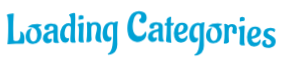
t = 0.00 s
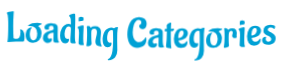
t = 0.63 s
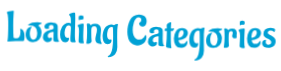
t = 0.72 s
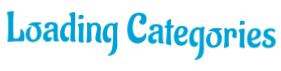
t = 0.81 s
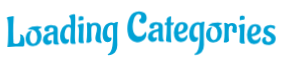
t = 1.08 s
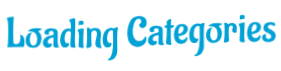
t = 1.35 s

The animated SVG that drew these frames (rendered in a browser with its animation timeline set to each time). Animation: 1 CSS @keyframes rule; one cycle of 1.62 s, repeats indefinitely.

<?xml version="1.0" encoding="utf-8"?>
<svg xmlns="http://www.w3.org/2000/svg" style="margin: auto; background: none; display: block; shape-rendering: auto;" width="281" height="71" preserveAspectRatio="xMidYMid">
<style type="text/css">
  text {
    text-anchor: middle; font-size: 42px; opacity: 0;
  }
</style>
<g style="transform-origin: 140.5px 35.5px; transform: scale(0.84);">
<g transform="translate(140.5,35.5)">
  <g transform="translate(0,0)"><g class="path" style="transform: matrix(1, 0, 0, 1, 0, 0); transform-origin: -148.675px -4.28799px; animation: 1s linear -0.625263s infinite normal forwards running bounce-baea6187-5fad-4574-ac11-d6f1aae83674;"><path d="M15.40-0.05L15.40-0.05L12.55-0.10L12.55-0.10Q11.95-0.10 11.35-0.10L11.35-0.10L2.25 0.35L2.25 0.35Q1.50 0.35 1.50-0.15L1.50-0.15L1.50-0.15Q1.50-0.30 1.65-0.85L1.65-0.85L1.65-0.85Q2.15-2 2.38-8.15L2.38-8.15L2.38-8.15Q2.60-14.30 2.60-19.38L2.60-19.38L2.60-19.38Q2.60-24.45 2.40-27.60L2.40-27.60L2.40-27.60Q2.10-32.35 1.40-33.30L1.40-33.30L1.40-33.30Q0.85-34 0.85-34.20L0.85-34.20L0.85-34.20Q0.85-35 3.55-35.60L3.55-35.60L3.55-35.60Q6.25-36.20 7.43-36.20L7.43-36.20L7.43-36.20Q8.60-36.20 8.90-36.08L8.90-36.08L8.90-36.08Q9.20-35.95 9.20-35.55L9.20-35.55L9.20-35.55Q9.20-35.15 9-33L9-33L9-33Q8.50-26.65 8.50-18.23L8.50-18.23L8.50-18.23Q8.50-9.80 8.90-4.75L8.90-4.75L8.90-4.75Q8.90-4.20 9.85-3.80L9.85-3.80L9.85-3.80Q10.80-3.40 12.20-3.40L12.20-3.40L12.20-3.40Q17.10-3.40 17.10-10.95L17.10-10.95L17.10-10.95Q17.10-13.05 16.88-13.55L16.88-13.55L16.88-13.55Q16.65-14.05 16.65-14.20L16.65-14.20L16.65-14.20Q16.65-14.70 17.35-14.70L17.35-14.70L17.35-14.70Q17.90-14.70 18.82-14.15L18.82-14.15L18.82-14.15Q19.75-13.60 20.35-12.78L20.35-12.78L20.35-12.78Q20.95-11.95 21.45-10.18L21.45-10.18L21.45-10.18Q21.95-8.40 21.95-6L21.95-6L21.95-6Q21.95-0.05 20.50-0.05L20.50-0.05L20.50-0.05Q17.95-0.05 15.40-0.05" fill="#00a1d5" stroke="none" stroke-width="none" transform="translate(-160.07501220703125,13.63701042175293)" style="fill: rgb(0, 161, 213);"></path></g><g class="path" style="transform: matrix(1, 0, 0, 1, 0, 0); transform-origin: -127.15px 2.83701px; animation: 1s linear -0.590526s infinite normal forwards running bounce-baea6187-5fad-4574-ac11-d6f1aae83674;"><path d="M28.70-18.85L28.70-18.85L28.70-18.85Q27.40-18.80 26.83-18.78L26.83-18.78L26.83-18.78Q26.25-18.75 26.25-19.05L26.25-19.05L26.25-19.05Q26.25-19.35 26.55-19.65L26.55-19.65L26.55-19.65Q29.75-22.60 37.35-22.60L37.35-22.60L37.35-22.60Q39.95-22.60 41.45-22.15L41.45-22.15L41.95-22L41.95-22Q42.55-21.75 42.55-21.45L42.55-21.45L42.55-21.45Q42.55-21.20 42.20-21.05L42.20-21.05L42.20-21.05Q40.85-20.65 39.60-19.78L39.60-19.78L39.60-19.78Q38.35-18.90 38.35-18.55L38.35-18.55L38.65-18.20L38.65-18.20Q40.25-17.30 41.13-15.35L41.13-15.35L41.13-15.35Q42-13.40 42.10-11.90L42.10-11.90L42.20-10.35L42.20-10.35Q42.20-5.40 39.45-2.20L39.45-2.20L39.45-2.20Q36.70 1 31.95 1L31.95 1L31.95 1Q29.55 1 27.80 0.15L27.80 0.15L27.80 0.15Q26.05-0.70 25.23-1.78L25.23-1.78L25.23-1.78Q24.40-2.85 23.90-4.20L23.90-4.20L23.90-4.20Q23.30-6.05 23.30-8.03L23.30-8.03L23.30-8.03Q23.30-10 23.98-12L23.98-12L23.98-12Q24.65-14 25.53-14.95L25.53-14.95L25.53-14.95Q26.40-15.90 27.50-16.50L27.50-16.50L27.50-16.50Q28.90-17.25 29.75-17.25L29.75-17.25L29.75-17.25Q30.60-17.25 30.60-16.90L30.60-16.90L30.30-16.40L30.30-16.40Q29.20-15.10 28.73-13L28.73-13L28.73-13Q28.25-10.90 28.25-9.28L28.25-9.28L28.25-9.28Q28.25-7.65 28.65-6.05L28.65-6.05L28.65-6.05Q29.05-4.45 29.55-3.68L29.55-3.68L29.55-3.68Q30.05-2.90 30.70-2.50L30.70-2.50L30.70-2.50Q31.65-1.90 32.70-1.90L32.70-1.90L32.70-1.90Q33.75-1.90 34.75-2.73L34.75-2.73L34.75-2.73Q35.75-3.55 36.20-4.90L36.20-4.90L36.20-4.90Q37.10-7.40 37.10-10.05L37.10-10.05L37.10-10.05Q37.10-14.25 34.98-16.55L34.98-16.55L34.98-16.55Q32.85-18.85 28.70-18.85" fill="#00a1d5" stroke="none" stroke-width="none" transform="translate(-160.07501220703125,13.63701042175293)" style="fill: rgb(0, 161, 213);"></path></g><g class="path" style="transform: matrix(1, 0, 0, 1, 0, 0); transform-origin: -106.625px 2.66201px; animation: 1s linear -0.555789s infinite normal forwards running bounce-baea6187-5fad-4574-ac11-d6f1aae83674;"><path d="M61.50-15L61.50-15L61.40-8.60L61.40-8.60Q61.40-1.95 62.85-0.60L62.85-0.60L62.85-0.60Q63.05-0.40 63.05-0.15L63.05-0.15L63.05-0.15Q63.05 0.60 59.83 0.60L59.83 0.60L59.83 0.60Q56.60 0.60 56.40-1.30L56.40-1.30L56.40-1.30Q56.35-1.75 56.35-3.15L56.35-3.15L56.55-11.15L56.55-11.15Q56.55-11.50 56.15-11.50L56.15-11.50L56.15-11.50Q53.75-11.50 51.65-10.15L51.65-10.15L51.65-10.15Q49.55-8.80 49.55-6.70L49.55-6.70L49.55-6.70Q49.55-5.60 50.15-4.85L50.15-4.85L50.15-4.85Q50.75-4.10 51.63-4.10L51.63-4.10L51.63-4.10Q52.50-4.10 53.07-4.45L53.07-4.45L53.07-4.45Q53.65-4.80 53.75-4.85L53.75-4.85L53.75-4.85Q54.60-4.75 54.60-3.08L54.60-3.08L54.60-3.08Q54.60-1.40 53.05-0.38L53.05-0.38L53.05-0.38Q51.50 0.65 49.80 0.65L49.80 0.65L49.80 0.65Q48.10 0.65 46.88 0.05L46.88 0.05L46.88 0.05Q45.65-0.55 45.10-1.30L45.10-1.30L45.10-1.30Q44.55-2.05 44.20-3L44.20-3L44.20-3Q43.85-4.15 43.85-5L43.85-5L43.85-5Q43.85-8.50 46.05-10.60L46.05-10.60L46.05-10.60Q48.25-12.70 51.70-13.60L51.70-13.60L51.70-13.60Q56.25-14.50 56.45-15.25L56.45-15.25L56.45-15.25Q56.60-15.80 56.60-17.10L56.60-17.10L56.60-17.10Q56.60-19.75 53.90-19.75L53.90-19.75L53.90-19.75Q52.75-19.75 51.85-19.03L51.85-19.03L51.85-19.03Q50.95-18.30 50.95-17.20L50.95-17.20L51.25-16L51.25-16Q51.15-15.15 49.45-15L49.45-15L48.90-14.95L48.90-14.95Q47.40-14.95 46.52-15.70L46.52-15.70L46.52-15.70Q45.65-16.45 45.65-17.70L45.65-17.70L45.65-17.70Q45.65-18.50 46.17-19.48L46.17-19.48L46.17-19.48Q46.70-20.45 47.50-21.05L47.50-21.05L47.50-21.05Q48.30-21.65 49.97-22.13L49.97-22.13L49.97-22.13Q51.65-22.60 53.20-22.60L53.20-22.60L53.20-22.60Q54.75-22.60 55.60-22.50L55.60-22.50L55.60-22.50Q56.45-22.40 57.92-22.03L57.92-22.03L57.92-22.03Q59.40-21.65 60.38-20.60L60.38-20.60L60.38-20.60Q61.35-19.55 61.42-18.38L61.42-18.38L61.42-18.38Q61.50-17.20 61.50-15" fill="#00a1d5" stroke="none" stroke-width="none" transform="translate(-160.07501220703125,13.63701042175293)" style="fill: rgb(0, 161, 213);"></path></g><g class="path" style="transform: matrix(1, 0, 0, 1, 0, 0); transform-origin: -86.475px -3.43799px; animation: 1s linear -0.521053s infinite normal forwards running bounce-baea6187-5fad-4574-ac11-d6f1aae83674;"><path d="M74.55-22.45L74.55-22.45L74.55-22.45Q75.45-22.45 76.17-22.23L76.17-22.23L76.17-22.23Q76.90-22 76.95-22L76.95-22L77.25-22.25L77.05-27.70L77.05-27.70Q76.95-29.10 76.45-30.10L76.45-30.10L76.45-30.10Q75.95-31.10 75.55-31.40L75.55-31.40L75.10-31.65L75.10-31.65Q74.80-31.85 74.80-32.10L74.80-32.10L74.80-32.10Q74.80-32.85 77.13-33.85L77.13-33.85L77.13-33.85Q79.45-34.85 80.75-34.85L80.75-34.85L80.75-34.85Q82.05-34.85 82.15-34.30L82.15-34.30L82.15-34.30Q82.40-32.60 82.40-27.83L82.40-27.83L82.40-27.83Q82.40-23.05 82.17-18.45L82.17-18.45L82.17-18.45Q81.95-13.85 81.95-8.03L81.95-8.03L81.95-8.03Q81.95-2.20 82.70-0.70L82.70-0.70L82.70-0.70Q82.90-0.35 82.90-0.05L82.90-0.05L82.90-0.05Q82.90 0.70 80.75 0.70L80.75 0.70L80.75 0.70Q76.65 0.70 76.65-1.25L76.65-1.25L76.65-1.25Q76.55-2.05 76.55-3.73L76.55-3.73L76.55-3.73Q76.55-5.40 76.88-9.98L76.88-9.98L76.88-9.98Q77.20-14.55 77.20-17.03L77.20-17.03L77.20-17.03Q77.20-19.50 74.72-19.50L74.72-19.50L74.72-19.50Q72.25-19.50 70.95-16.60L70.95-16.60L70.95-16.60Q69.65-13.70 69.65-10.80L69.65-10.80L69.65-10.80Q69.65-4.65 72.75-4.65L72.75-4.65L72.75-4.65Q73.20-4.65 73.63-4.83L73.63-4.83L73.63-4.83Q74.05-5 74.15-5L74.15-5L74.15-5Q74.55-5 74.78-4.50L74.78-4.50L74.78-4.50Q75-4 75-3.50L75-3.50L75-3.50Q75-1.80 73.65-0.63L73.65-0.63L73.65-0.63Q72.30 0.55 70.35 0.55L70.35 0.55L70.35 0.55Q67.35 0.55 65.83-2.08L65.83-2.08L65.83-2.08Q64.30-4.70 64.30-8.60L64.30-8.60L64.30-8.60Q64.30-13.55 66.65-17.80L66.65-17.80L66.65-17.80Q67.85-19.90 69.90-21.18L69.90-21.18L69.90-21.18Q71.95-22.45 74.55-22.45" fill="#00a1d5" stroke="none" stroke-width="none" transform="translate(-160.07501220703125,13.63701042175293)" style="fill: rgb(0, 161, 213);"></path></g><g class="path" style="transform: matrix(1, 0, 0, 1, 0, 0); transform-origin: -70.675px -15.188px; animation: 1s linear -0.486316s infinite normal forwards running bounce-baea6187-5fad-4574-ac11-d6f1aae83674;"><path d="M90.30-26.75L90.30-26.75L89.10-26.80L89.10-26.80Q87.75-26.80 87.35-26.15L87.35-26.15L87.35-26.15Q87.25-26 87.10-26L87.10-26L87.10-26Q86.45-26 86.45-28.23L86.45-28.23L86.45-28.23Q86.45-30.45 87.13-31.05L87.13-31.05L87.13-31.05Q87.80-31.65 89.48-31.65L89.48-31.65L89.48-31.65Q91.15-31.65 91.75-31.08L91.75-31.08L91.75-31.08Q92.35-30.50 92.35-29.15L92.35-29.15L92.35-29.15Q92.35-27.80 91.90-27.28L91.90-27.28L91.90-27.28Q91.45-26.75 90.30-26.75" fill="#00a1d5" stroke="none" stroke-width="none" transform="translate(-160.07501220703125,13.63701042175293)" style="fill: rgb(0, 161, 213);"></path></g><g class="path" style="transform: matrix(1, 0, 0, 1, 0, 0); transform-origin: -71.325px 2.91201px; animation: 1s linear -0.451579s infinite normal forwards running bounce-baea6187-5fad-4574-ac11-d6f1aae83674;"><path d="M86.30-1.50L86.30-1.50L86.85-13.15L86.85-13.15Q86.85-17.30 85.90-18.80L85.90-18.80L85.90-18.80Q85.60-19.30 85.20-19.55L85.20-19.55L85.20-19.55Q84.90-19.65 84.90-19.95L84.90-19.95L84.90-19.95Q84.90-20.85 87.45-21.70L87.45-21.70L87.45-21.70Q90-22.55 91.18-22.55L91.18-22.55L91.18-22.55Q92.35-22.55 92.40-21.95L92.40-21.95L92.40-21.95Q92.40-20.95 92.13-16.28L92.13-16.28L92.13-16.28Q91.85-11.60 91.85-6.45L91.85-6.45L91.85-6.45Q91.85-1.30 92.45-0.05L92.45-0.05L92.45-0.05Q92.60 0.20 92.60 0.45L92.60 0.45L92.60 0.45Q92.60 1.10 90.70 1.10L90.70 1.10L90.70 1.10Q88.80 1.10 86.80 0.10L86.80 0.10L86.80 0.10Q86.30-0.15 86.30-1.50" fill="#00a1d5" stroke="none" stroke-width="none" transform="translate(-160.07501220703125,13.63701042175293)" style="fill: rgb(0, 161, 213);"></path></g><g class="path" style="transform: matrix(1, 0, 0, 1, 0, 0); transform-origin: -55.275px 2.71201px; animation: 1s linear -0.416842s infinite normal forwards running bounce-baea6187-5fad-4574-ac11-d6f1aae83674;"><path d="M95.65 0.35L95.65 0.35L95.65 0.35Q96.55-5.05 96.55-12.60L96.55-12.60L96.55-12.60Q96.55-20.15 96.10-22.40L96.10-22.40L96.10-22.40Q96.10-23.05 97.60-23.05L97.60-23.05L97.60-23.05Q99.90-23.05 100.65-21.30L100.65-21.30L100.65-21.30Q100.70-21.15 100.90-21.15L100.90-21.15L100.90-21.15Q101.10-21.15 101.20-21.25L101.20-21.25L101.20-21.25Q102.75-22.85 106-22.85L106-22.85L106-22.85Q109.25-22.85 111.15-21.20L111.15-21.20L111.15-21.20Q113.05-19.55 113.05-16.40L113.05-16.40L113.05-16.40Q113.05-14.50 112.73-11L112.73-11L112.73-11Q112.40-7.50 112.40-5.80L112.40-5.80L112.40-5.80Q112.40-1.75 113.75 0.05L113.75 0.05L113.75 0.05Q113.95 0.30 113.95 0.55L113.95 0.55L113.95 0.55Q113.95 1.20 112.55 1.20L112.55 1.20L112.55 1.20Q106.35 1.20 106.35-4.30L106.35-4.30L106.35-4.30Q106.35-6.40 107.30-10.15L107.30-10.15L107.30-10.15Q108.25-13.90 108.25-15.85L108.25-15.85L108.25-15.85Q108.25-19.85 104.95-19.85L104.95-19.85L104.95-19.85Q103.35-19.85 102.53-18.90L102.53-18.90L102.53-18.90Q101.70-17.95 101.60-16.73L101.60-16.73L101.60-16.73Q101.50-15.50 101.50-12.10L101.50-12.10L101.50-12.10Q101.50-6.90 101.85-3.05L101.85-3.05L101.95-1.95L101.95-1.95Q101.95-0.55 100.13 0.23L100.13 0.23L100.13 0.23Q98.30 1 96.98 1L96.98 1L96.98 1Q95.65 1 95.65 0.35" fill="#00a1d5" stroke="none" stroke-width="none" transform="translate(-160.07501220703125,13.63701042175293)" style="fill: rgb(0, 161, 213);"></path></g><g class="path" style="transform: matrix(1, 0, 0, 1, 0, 0); transform-origin: -35.95px 9.88701px; animation: 1s linear -0.382105s infinite normal forwards running bounce-baea6187-5fad-4574-ac11-d6f1aae83674;"><path d="M118.90-20.18L118.90-20.18L118.90-20.18Q120.00-21.30 121.80-22.08L121.80-22.08L121.80-22.08Q123.60-22.85 125.25-22.85L125.25-22.85L125.25-22.85Q126.90-22.85 128.60-22.10L128.60-22.10L128.60-22.10Q128.80-22.10 128.90-22.20L128.90-22.20L128.90-22.20Q130.20-23.50 132.70-23.50L132.70-23.50L132.70-23.50Q133.30-23.50 133.30-22.95L133.30-22.95L133.30-22.95Q133.30-22.90 133.20-22.50L133.20-22.50L133.20-22.50Q133.10-22.10 132.95-21.33L132.95-21.33L132.95-21.33Q132.80-20.55 132.70-19.45L132.70-19.45L132.70-19.45Q132.35-16.60 132.33-13.15L132.33-13.15L132.33-13.15Q132.30-9.70 132.30-6.25L132.30-6.25L132.45 4.25L132.45 4.25Q132.45 9.30 129.85 12.65L129.85 12.65L129.85 12.65Q128.80 14 126.68 15L126.68 15L126.68 15Q124.55 16 121.70 16L121.70 16L121.70 16Q121.05 15.60 121.05 15.20L121.05 15.20L121.05 15.20Q121.05 14.80 121.60 14.55L121.60 14.55L121.60 14.55Q124.75 13.10 126.10 7.68L126.10 7.68L126.10 7.68Q127.45 2.25 127.45-8.80L127.45-8.80L127.35-15.80L127.20-19.20L127.20-19.20Q127.20-19.65 125.80-19.85L125.80-19.85L125.80-19.85Q124.00-19.85 122.78-18.68L122.78-18.68L122.78-18.68Q121.55-17.50 121.10-15.60L121.10-15.60L121.10-15.60Q120.30-12.55 120.30-10.33L120.30-10.33L120.30-10.33Q120.30-8.10 121.03-6.40L121.03-6.40L121.03-6.40Q121.75-4.70 123.55-4.70L123.55-4.70L123.55-4.70Q124.05-4.70 124.48-4.90L124.48-4.90L124.48-4.90Q124.90-5.10 125.05-5.10L125.05-5.10L125.05-5.10Q125.55-5.10 125.55-4.10L125.55-4.10L125.55-4.10Q125.55-3.10 125.40-2.48L125.40-2.48L125.40-2.48Q125.25-1.85 124.80-1.10L124.80-1.10L124.80-1.10Q123.80 0.55 120.90 0.55L120.90 0.55L120.90 0.55Q118.00 0.55 116.75-1.55L116.75-1.55L116.75-1.55Q115.45-3.70 115.25-5.40L115.25-5.40L115.25-5.40Q114.95-7.95 114.95-8.75L114.95-8.75L114.95-8.75Q114.95-9.55 114.98-10.03L114.98-10.03L114.98-10.03Q115.00-10.50 115.23-11.93L115.23-11.93L115.23-11.93Q115.45-13.35 115.83-14.63L115.83-14.63L115.83-14.63Q116.20-15.90 117.00-17.48L117.00-17.48L117.00-17.48Q117.80-19.05 118.90-20.18" fill="#00a1d5" stroke="none" stroke-width="none" transform="translate(-160.07501220703125,13.63701042175293)" style="fill: rgb(0, 161, 213);"></path></g><g class="path" style="transform: matrix(1, 0, 0, 1, 0, 0); transform-origin: -4.17502px -3.71273px; animation: 1s linear -0.347368s infinite normal forwards running bounce-baea6187-5fad-4574-ac11-d6f1aae83674;"><path d="M166.15-11.45L166.15-11.45L166.15-11.45Q167.10-11.45 167.10-9.05L167.10-9.05L167.10-9.05Q167.10-6.65 166.20-4.75L166.20-4.75L166.20-4.75Q165.30-2.85 164.03-1.80L164.03-1.80L164.03-1.80Q162.75-0.75 161.15-0.10L161.15-0.10L161.15-0.10Q155.80 2.25 151.15-0.20L151.15-0.20L151.15-0.20Q148.80-1.45 147.55-3.18L147.55-3.18L147.55-3.18Q146.30-4.90 145.55-7.30L145.55-7.30L145.55-7.30Q144.40-10.90 144.40-14.85L144.40-14.85L144.40-14.85Q144.40-18.80 145.15-22.25L145.15-22.25L145.15-22.25Q145.90-25.70 147.45-28.83L147.45-28.83L147.45-28.83Q149-31.95 151.85-33.85L151.85-33.85L151.85-33.85Q154.70-35.75 158.45-35.75L158.45-35.75L158.45-35.75Q160.05-35.75 161.78-35.23L161.78-35.23L161.78-35.23Q163.50-34.70 164.60-33.93L164.60-33.93L164.60-33.93Q165.70-33.15 166.55-31.55L166.55-31.55L166.55-31.55Q167.40-29.95 167.40-27.80L167.40-27.80L167.40-27.80Q167.40-25.50 166.30-23.65L166.30-23.65L166.30-23.65Q165.80-22.80 164.70-22.13L164.70-22.13L164.70-22.13Q163.60-21.45 162.10-21.45L162.10-21.45L162.10-21.45Q159.80-21.45 158.85-23.50L158.85-23.50L158.85-23.50Q158.45-24.30 158.45-25.25L158.45-25.25L158.45-25.25Q158.45-26.20 159.10-26.35L159.10-26.35L159.10-26.35Q159.80-26.55 160.40-27.45L160.40-27.45L160.40-27.45Q161-28.35 161-29.55L161-29.55L161-29.55Q161-30.50 160.50-31.20L160.50-31.20L160.50-31.20Q159.55-32.45 157.75-32.45L157.75-32.45L157.75-32.45Q155.95-32.45 154.48-30.80L154.48-30.80L154.48-30.80Q153-29.15 152.25-26.65L152.25-26.65L152.25-26.65Q150.75-21.65 150.75-17.45L150.75-17.45L150.75-17.45Q150.75-13.25 151.90-10.70L151.90-10.70L151.90-10.70Q153.30-7.55 155.45-6.50L155.45-6.50L155.45-6.50Q156.80-5.85 158.55-5.85L158.55-5.85L158.55-5.85Q161.50-5.85 163.85-8.50L163.85-8.50L163.85-8.50Q164.85-9.55 165.50-11L165.50-11L165.50-11Q165.75-11.45 166.15-11.45" fill="#00a1d5" stroke="none" stroke-width="none" transform="translate(-160.07501220703125,13.63701042175293)" style="fill: rgb(0, 161, 213);"></path></g><g class="path" style="transform: matrix(1, 0, 0, 1, 0, 0); transform-origin: 18.425px 2.66201px; animation: 1s linear -0.312632s infinite normal forwards running bounce-baea6187-5fad-4574-ac11-d6f1aae83674;"><path d="M186.55-15L186.55-15L186.45-8.60L186.45-8.60Q186.45-1.95 187.90-0.60L187.90-0.60L187.90-0.60Q188.10-0.40 188.10-0.15L188.10-0.15L188.10-0.15Q188.10 0.60 184.88 0.60L184.88 0.60L184.88 0.60Q181.65 0.60 181.45-1.30L181.45-1.30L181.45-1.30Q181.40-1.75 181.40-3.15L181.40-3.15L181.60-11.15L181.60-11.15Q181.60-11.50 181.20-11.50L181.20-11.50L181.20-11.50Q178.80-11.50 176.70-10.15L176.70-10.15L176.70-10.15Q174.60-8.80 174.60-6.70L174.60-6.70L174.60-6.70Q174.60-5.60 175.20-4.85L175.20-4.85L175.20-4.85Q175.80-4.10 176.68-4.10L176.68-4.10L176.68-4.10Q177.55-4.10 178.13-4.45L178.13-4.45L178.13-4.45Q178.70-4.80 178.80-4.85L178.80-4.85L178.80-4.85Q179.65-4.75 179.65-3.08L179.65-3.08L179.65-3.08Q179.65-1.40 178.10-0.38L178.10-0.38L178.10-0.38Q176.55 0.65 174.85 0.65L174.85 0.65L174.85 0.65Q173.15 0.65 171.93 0.05L171.93 0.05L171.93 0.05Q170.70-0.55 170.15-1.30L170.15-1.30L170.15-1.30Q169.60-2.05 169.25-3L169.25-3L169.25-3Q168.90-4.15 168.90-5L168.90-5L168.90-5Q168.90-8.50 171.10-10.60L171.10-10.60L171.10-10.60Q173.30-12.70 176.75-13.60L176.75-13.60L176.75-13.60Q181.30-14.50 181.50-15.25L181.50-15.25L181.50-15.25Q181.65-15.80 181.65-17.10L181.65-17.10L181.65-17.10Q181.65-19.75 178.95-19.75L178.95-19.75L178.95-19.75Q177.80-19.75 176.90-19.03L176.90-19.03L176.90-19.03Q176.00-18.30 176.00-17.20L176.00-17.20L176.30-16L176.30-16Q176.20-15.15 174.50-15L174.50-15L173.95-14.95L173.95-14.95Q172.45-14.95 171.58-15.70L171.58-15.70L171.58-15.70Q170.70-16.45 170.70-17.70L170.70-17.70L170.70-17.70Q170.70-18.50 171.23-19.48L171.23-19.48L171.23-19.48Q171.75-20.45 172.55-21.05L172.55-21.05L172.55-21.05Q173.35-21.65 175.03-22.13L175.03-22.13L175.03-22.13Q176.70-22.60 178.25-22.60L178.25-22.60L178.25-22.60Q179.80-22.60 180.65-22.50L180.65-22.50L180.65-22.50Q181.50-22.40 182.98-22.03L182.98-22.03L182.98-22.03Q184.45-21.65 185.43-20.60L185.43-20.60L185.43-20.60Q186.40-19.55 186.48-18.38L186.48-18.38L186.48-18.38Q186.55-17.20 186.55-15" fill="#00a1d5" stroke="none" stroke-width="none" transform="translate(-160.07501220703125,13.63701042175293)" style="fill: rgb(0, 161, 213);"></path></g><g class="path" style="transform: matrix(1, 0, 0, 1, 0, 0); transform-origin: 34.375px -0.337989px; animation: 1s linear -0.277895s infinite normal forwards running bounce-baea6187-5fad-4574-ac11-d6f1aae83674;"><path d="M188.85-19.50L188.85-19.50L189.00-21.50L189.00-21.50Q189.05-21.95 189.70-21.95L189.70-21.95L191.45-21.95L191.25-25.95L191.25-26.15L191.25-26.15Q191.25-27.30 193.00-28.35L193.00-28.35L193.00-28.35Q194.75-29.40 196.20-29.40L196.20-29.40L196.20-29.40Q196.65-29.40 196.65-29L196.65-29L196.65-28.95L196.65-28.95Q196.45-27.60 196.25-22L196.25-22L196.25-22Q198.45-22 199.05-22.10L199.05-22.10L199.05-22.10Q199.65-22.20 199.70-22.20L199.70-22.20L199.70-22.20Q200.05-22.20 200.05-21.60L200.05-21.60L200.05-21.60Q200.05-21 199.50-20.08L199.50-20.08L199.50-20.08Q198.95-19.15 198.30-19.10L198.30-19.10L196.20-19.10L196.20-19.10Q196.15-17.40 196.15-13.38L196.15-13.38L196.15-13.38Q196.15-9.35 196.23-6.75L196.23-6.75L196.23-6.75Q196.30-4.15 196.40-2.83L196.40-2.83L196.40-2.83Q196.50-1.50 196.63-0.70L196.63-0.70L196.63-0.70Q196.75 0.10 196.83 0.45L196.83 0.45L196.83 0.45Q196.90 0.80 196.90 0.90L196.90 0.90L196.90 0.90Q196.90 1.40 196.25 1.45L196.25 1.45L196.25 1.45Q194.30 1.45 192.38 0.90L192.38 0.90L192.38 0.90Q190.45 0.35 190.45-1L190.45-1L190.45-1Q191.50-9.40 191.50-19.05L191.50-19.05L191.50-19.05Q190.15-19.05 189.45-18.95L189.45-18.95L189.40-18.95L189.40-18.95Q188.95-18.95 188.85-19.50" fill="#00a1d5" stroke="none" stroke-width="none" transform="translate(-160.07501220703125,13.63701042175293)" style="fill: rgb(0, 161, 213);"></path></g><g class="path" style="transform: matrix(1, 0, 0, 1, 0, 0); transform-origin: 48.05px 2.76201px; animation: 1s linear -0.243158s infinite normal forwards running bounce-baea6187-5fad-4574-ac11-d6f1aae83674;"><path d="M205.05-12.70L205.05-12.70L205.10-11.45L205.10-11.45Q205.10-11.15 205.50-11.15L205.50-11.15L205.50-11.15Q207.10-11.30 208.30-11.98L208.30-11.98L208.30-11.98Q209.50-12.65 210.10-13.50L210.10-13.50L210.10-13.50Q211.30-15.35 211.40-16.70L211.40-16.70L211.45-17.30L211.45-17.30Q211.45-20 209.30-20L209.30-20L209.30-20Q207.70-20 206.70-18.60L206.70-18.60L206.70-18.60Q205.05-16.40 205.05-12.70zM215.95-6.05L215.95-6.05L215.95-6.05Q215.95-4.15 215.18-2.73L215.18-2.73L215.18-2.73Q214.40-1.30 213.43-0.63L213.43-0.63L213.43-0.63Q212.45 0.05 211.15 0.45L211.15 0.45L211.15 0.45Q209.50 0.95 208 0.95L208 0.95L208 0.95Q203.80 0.95 201.80-2.20L201.80-2.20L201.80-2.20Q199.80-5.35 199.80-10.23L199.80-10.23L199.80-10.23Q199.80-15.10 202.28-18.90L202.28-18.90L202.28-18.90Q204.75-22.70 209.70-22.70L209.70-22.70L209.70-22.70Q214.20-22.70 215.80-19.55L215.80-19.55L215.80-19.55Q216.45-18.35 216.45-17.28L216.45-17.28L216.45-17.28Q216.45-16.20 216.35-15.58L216.35-15.58L216.35-15.58Q216.25-14.95 215.65-13.70L215.65-13.70L215.65-13.70Q215.05-12.45 214.05-11.45L214.05-11.45L214.05-11.45Q213.05-10.45 210.90-9.55L210.90-9.55L210.90-9.55Q208.75-8.65 205.85-8.35L205.85-8.35L205.85-8.35Q205.45-8.35 205.45-8L205.45-8L205.45-8Q205.45-7.55 205.78-6.68L205.78-6.68L205.78-6.68Q206.10-5.80 206.50-5.20L206.50-5.20L206.50-5.20Q207.60-3.80 209.75-3.80L209.75-3.80L209.75-3.80Q211.90-3.80 213.40-5.20L213.40-5.20L213.40-5.20Q214.20-5.95 214.70-7.05L214.70-7.05L214.70-7.05Q214.90-7.45 215.23-7.45L215.23-7.45L215.23-7.45Q215.55-7.45 215.75-6.90L215.75-6.90L215.75-6.90Q215.95-6.35 215.95-6.05" fill="#00a1d5" stroke="none" stroke-width="none" transform="translate(-160.07501220703125,13.63701042175293)" style="fill: rgb(0, 161, 213);"></path></g><g class="path" style="transform: matrix(1, 0, 0, 1, 0, 0); transform-origin: 67.15px 9.88701px; animation: 1s linear -0.208421s infinite normal forwards running bounce-baea6187-5fad-4574-ac11-d6f1aae83674;"><path d="M222.00-20.18L222.00-20.18L222.00-20.18Q223.10-21.30 224.90-22.08L224.90-22.08L224.90-22.08Q226.70-22.85 228.35-22.85L228.35-22.85L228.35-22.85Q230.00-22.85 231.70-22.10L231.70-22.10L231.70-22.10Q231.90-22.10 232.00-22.20L232.00-22.20L232.00-22.20Q233.30-23.50 235.80-23.50L235.80-23.50L235.80-23.50Q236.40-23.50 236.40-22.95L236.40-22.95L236.40-22.95Q236.40-22.90 236.30-22.50L236.30-22.50L236.30-22.50Q236.20-22.10 236.05-21.33L236.05-21.33L236.05-21.33Q235.90-20.55 235.80-19.45L235.80-19.45L235.80-19.45Q235.45-16.60 235.43-13.15L235.43-13.15L235.43-13.15Q235.40-9.70 235.40-6.25L235.40-6.25L235.55 4.25L235.55 4.25Q235.55 9.30 232.95 12.65L232.95 12.65L232.95 12.65Q231.90 14 229.78 15L229.78 15L229.78 15Q227.65 16 224.80 16L224.80 16L224.80 16Q224.15 15.60 224.15 15.20L224.15 15.20L224.15 15.20Q224.15 14.80 224.70 14.55L224.70 14.55L224.70 14.55Q227.85 13.10 229.20 7.68L229.20 7.68L229.20 7.68Q230.55 2.25 230.55-8.80L230.55-8.80L230.45-15.80L230.30-19.20L230.30-19.20Q230.30-19.65 228.90-19.85L228.90-19.85L228.90-19.85Q227.10-19.85 225.88-18.68L225.88-18.68L225.88-18.68Q224.65-17.50 224.20-15.60L224.20-15.60L224.20-15.60Q223.40-12.55 223.40-10.33L223.40-10.33L223.40-10.33Q223.40-8.10 224.13-6.40L224.13-6.40L224.13-6.40Q224.85-4.70 226.65-4.70L226.65-4.70L226.65-4.70Q227.15-4.70 227.58-4.90L227.58-4.90L227.58-4.90Q228.00-5.10 228.15-5.10L228.15-5.10L228.15-5.10Q228.65-5.10 228.65-4.10L228.65-4.10L228.65-4.10Q228.65-3.10 228.50-2.48L228.50-2.48L228.50-2.48Q228.35-1.85 227.90-1.10L227.90-1.10L227.90-1.10Q226.90 0.55 224.00 0.55L224.00 0.55L224.00 0.55Q221.10 0.55 219.85-1.55L219.85-1.55L219.85-1.55Q218.55-3.70 218.35-5.40L218.35-5.40L218.35-5.40Q218.05-7.95 218.05-8.75L218.05-8.75L218.05-8.75Q218.05-9.55 218.08-10.03L218.08-10.03L218.08-10.03Q218.10-10.50 218.33-11.93L218.33-11.93L218.33-11.93Q218.55-13.35 218.93-14.63L218.93-14.63L218.93-14.63Q219.30-15.90 220.10-17.48L220.10-17.48L220.10-17.48Q220.90-19.05 222.00-20.18" fill="#00a1d5" stroke="none" stroke-width="none" transform="translate(-160.07501220703125,13.63701042175293)" style="fill: rgb(0, 161, 213);"></path></g><g class="path" style="transform: matrix(1, 0, 0, 1, 0, 0); transform-origin: 87.7px 2.83701px; animation: 1s linear -0.173684s infinite normal forwards running bounce-baea6187-5fad-4574-ac11-d6f1aae83674;"><path d="M243.55-18.85L243.55-18.85L243.55-18.85Q242.25-18.80 241.68-18.78L241.68-18.78L241.68-18.78Q241.10-18.75 241.10-19.05L241.10-19.05L241.10-19.05Q241.10-19.35 241.40-19.65L241.40-19.65L241.40-19.65Q244.60-22.60 252.20-22.60L252.20-22.60L252.20-22.60Q254.80-22.60 256.30-22.15L256.30-22.15L256.80-22L256.80-22Q257.40-21.75 257.40-21.45L257.40-21.45L257.40-21.45Q257.40-21.20 257.05-21.05L257.05-21.05L257.05-21.05Q255.70-20.65 254.45-19.78L254.45-19.78L254.45-19.78Q253.20-18.90 253.20-18.55L253.20-18.55L253.50-18.20L253.50-18.20Q255.10-17.30 255.98-15.35L255.98-15.35L255.98-15.35Q256.85-13.40 256.95-11.90L256.95-11.90L257.05-10.35L257.05-10.35Q257.05-5.40 254.30-2.20L254.30-2.20L254.30-2.20Q251.55 1 246.80 1L246.80 1L246.80 1Q244.40 1 242.65 0.15L242.65 0.15L242.65 0.15Q240.90-0.70 240.08-1.78L240.08-1.78L240.08-1.78Q239.25-2.85 238.75-4.20L238.75-4.20L238.75-4.20Q238.15-6.05 238.15-8.03L238.15-8.03L238.15-8.03Q238.15-10 238.83-12L238.83-12L238.83-12Q239.50-14 240.38-14.95L240.38-14.95L240.38-14.95Q241.25-15.90 242.35-16.50L242.35-16.50L242.35-16.50Q243.75-17.25 244.60-17.25L244.60-17.25L244.60-17.25Q245.45-17.25 245.45-16.90L245.45-16.90L245.15-16.40L245.15-16.40Q244.05-15.10 243.58-13L243.58-13L243.58-13Q243.10-10.90 243.10-9.28L243.10-9.28L243.10-9.28Q243.10-7.65 243.50-6.05L243.50-6.05L243.50-6.05Q243.90-4.45 244.40-3.68L244.40-3.68L244.40-3.68Q244.90-2.90 245.55-2.50L245.55-2.50L245.55-2.50Q246.50-1.90 247.55-1.90L247.55-1.90L247.55-1.90Q248.60-1.90 249.60-2.73L249.60-2.73L249.60-2.73Q250.60-3.55 251.05-4.90L251.05-4.90L251.05-4.90Q251.95-7.40 251.95-10.05L251.95-10.05L251.95-10.05Q251.95-14.25 249.83-16.55L249.83-16.55L249.83-16.55Q247.70-18.85 243.55-18.85" fill="#00a1d5" stroke="none" stroke-width="none" transform="translate(-160.07501220703125,13.63701042175293)" style="fill: rgb(0, 161, 213);"></path></g><g class="path" style="transform: matrix(1, 0, 0, 1, 0, 0); transform-origin: 106.825px 2.66201px; animation: 1s linear -0.138947s infinite normal forwards running bounce-baea6187-5fad-4574-ac11-d6f1aae83674;"><path d="M274.65-17.20L274.40-13.40L274.60-11.65L274.60-11.65Q274.60-10.70 272.80-10.70L272.80-10.70L272.80-10.70Q269.15-10.70 269.15-13.45L269.15-13.45L269.15-13.45Q269.15-14.10 269.50-15.25L269.50-15.25L269.50-15.25Q269.85-16.40 269.85-17.25L269.85-17.25L269.85-17.25Q269.85-18.10 269.35-18.73L269.35-18.73L269.35-18.73Q268.85-19.35 267.90-19.35L267.90-19.35L267.90-19.35Q266.95-19.35 266.28-18.68L266.28-18.68L266.28-18.68Q265.60-18 265.45-17.30L265.45-17.30L265.25-16.60L265.25-16.60Q264.95-15.05 264.95-11.43L264.95-11.43L264.95-11.43Q264.95-7.80 265.05-5.73L265.05-5.73L265.05-5.73Q265.15-3.65 265.25-2.88L265.25-2.88L265.25-2.88Q265.35-2.10 265.35-1.95L265.35-1.95L265.35-1.95Q265.35-0.70 263.80 0.08L263.80 0.08L263.80 0.08Q262.25 0.85 260.70 0.85L260.70 0.85L260.70 0.85Q259.15 0.85 259.15 0.20L259.15 0.20L259.40-1.35L259.40-1.35Q260.10-5.70 260.10-12.70L260.10-12.70L260.10-12.70Q260.10-19.70 259.60-22.20L259.60-22.20L259.60-22.20Q259.60-22.80 260.65-22.80L260.65-22.80L260.65-22.80Q263.35-22.80 264.25-20.95L264.25-20.95L264.25-20.95Q264.30-20.75 264.43-20.75L264.43-20.75L264.43-20.75Q264.55-20.75 265.10-21.20L265.10-21.20L265.10-21.20Q266.75-22.55 269.00-22.55L269.00-22.55L269.00-22.55Q270.40-22.55 271.80-22L271.80-22L271.80-22Q274.65-20.85 274.65-17.20L274.65-17.20" fill="#00a1d5" stroke="none" stroke-width="none" transform="translate(-160.07501220703125,13.63701042175293)" style="fill: rgb(0, 161, 213);"></path></g><g class="path" style="transform: matrix(1, 0, 0, 1, 0, 0); transform-origin: 121.075px -15.188px; animation: 1s linear -0.104211s infinite normal forwards running bounce-baea6187-5fad-4574-ac11-d6f1aae83674;"><path d="M282.05-26.75L282.05-26.75L280.85-26.80L280.85-26.80Q279.50-26.80 279.10-26.15L279.10-26.15L279.10-26.15Q279.00-26 278.85-26L278.85-26L278.85-26Q278.20-26 278.20-28.23L278.20-28.23L278.20-28.23Q278.20-30.45 278.88-31.05L278.88-31.05L278.88-31.05Q279.55-31.65 281.23-31.65L281.23-31.65L281.23-31.65Q282.90-31.65 283.50-31.08L283.50-31.08L283.50-31.08Q284.10-30.50 284.10-29.15L284.10-29.15L284.10-29.15Q284.10-27.80 283.65-27.28L283.65-27.28L283.65-27.28Q283.20-26.75 282.05-26.75" fill="#00a1d5" stroke="none" stroke-width="none" transform="translate(-160.07501220703125,13.63701042175293)" style="fill: rgb(0, 161, 213);"></path></g><g class="path" style="transform: matrix(1, 0, 0, 1, 0, 0); transform-origin: 120.425px 2.91201px; animation: 1s linear -0.0694737s infinite normal forwards running bounce-baea6187-5fad-4574-ac11-d6f1aae83674;"><path d="M278.05-1.50L278.05-1.50L278.60-13.15L278.60-13.15Q278.60-17.30 277.65-18.80L277.65-18.80L277.65-18.80Q277.35-19.30 276.95-19.55L276.95-19.55L276.95-19.55Q276.65-19.65 276.65-19.95L276.65-19.95L276.65-19.95Q276.65-20.85 279.20-21.70L279.20-21.70L279.20-21.70Q281.75-22.55 282.93-22.55L282.93-22.55L282.93-22.55Q284.10-22.55 284.15-21.95L284.15-21.95L284.15-21.95Q284.15-20.95 283.88-16.28L283.88-16.28L283.88-16.28Q283.60-11.60 283.60-6.45L283.60-6.45L283.60-6.45Q283.60-1.30 284.20-0.05L284.20-0.05L284.20-0.05Q284.35 0.20 284.35 0.45L284.35 0.45L284.35 0.45Q284.35 1.10 282.45 1.10L282.45 1.10L282.45 1.10Q280.55 1.10 278.55 0.10L278.55 0.10L278.55 0.10Q278.05-0.15 278.05-1.50" fill="#00a1d5" stroke="none" stroke-width="none" transform="translate(-160.07501220703125,13.63701042175293)" style="fill: rgb(0, 161, 213);"></path></g><g class="path" style="transform: matrix(1, 0, 0, 1, 0, 0); transform-origin: 135.15px 2.76201px; animation: 1s linear -0.0347368s infinite normal forwards running bounce-baea6187-5fad-4574-ac11-d6f1aae83674;"><path d="M292.15-12.70L292.15-12.70L292.20-11.45L292.20-11.45Q292.20-11.15 292.60-11.15L292.60-11.15L292.60-11.15Q294.20-11.30 295.40-11.98L295.40-11.98L295.40-11.98Q296.60-12.65 297.20-13.50L297.20-13.50L297.20-13.50Q298.40-15.35 298.50-16.70L298.50-16.70L298.55-17.30L298.55-17.30Q298.55-20 296.40-20L296.40-20L296.40-20Q294.80-20 293.80-18.60L293.80-18.60L293.80-18.60Q292.15-16.40 292.15-12.70zM303.05-6.05L303.05-6.05L303.05-6.05Q303.05-4.15 302.28-2.73L302.28-2.73L302.28-2.73Q301.50-1.30 300.53-0.63L300.53-0.63L300.53-0.63Q299.55 0.05 298.25 0.45L298.25 0.45L298.25 0.45Q296.60 0.95 295.10 0.95L295.10 0.95L295.10 0.95Q290.90 0.95 288.90-2.20L288.90-2.20L288.90-2.20Q286.90-5.35 286.90-10.23L286.90-10.23L286.90-10.23Q286.90-15.10 289.38-18.90L289.38-18.90L289.38-18.90Q291.85-22.70 296.80-22.70L296.80-22.70L296.80-22.70Q301.30-22.70 302.90-19.55L302.90-19.55L302.90-19.55Q303.55-18.35 303.55-17.28L303.55-17.28L303.55-17.28Q303.55-16.20 303.45-15.58L303.45-15.58L303.45-15.58Q303.35-14.95 302.75-13.70L302.75-13.70L302.75-13.70Q302.15-12.45 301.15-11.45L301.15-11.45L301.15-11.45Q300.15-10.45 298.00-9.55L298.00-9.55L298.00-9.55Q295.85-8.65 292.95-8.35L292.95-8.35L292.95-8.35Q292.55-8.35 292.55-8L292.55-8L292.55-8Q292.55-7.55 292.88-6.68L292.88-6.68L292.88-6.68Q293.20-5.80 293.60-5.20L293.60-5.20L293.60-5.20Q294.70-3.80 296.85-3.80L296.85-3.80L296.85-3.80Q299.00-3.80 300.50-5.20L300.50-5.20L300.50-5.20Q301.30-5.95 301.80-7.05L301.80-7.05L301.80-7.05Q302.00-7.45 302.33-7.45L302.33-7.45L302.33-7.45Q302.65-7.45 302.85-6.90L302.85-6.90L302.85-6.90Q303.05-6.35 303.05-6.05" fill="#00a1d5" stroke="none" stroke-width="none" transform="translate(-160.07501220703125,13.63701042175293)" style="fill: rgb(0, 161, 213);"></path></g><g class="path" style="transform: matrix(1, 0, 0, 1, 0, 0); transform-origin: 152.825px 2.83701px; animation: 1s linear 0s infinite normal forwards running bounce-baea6187-5fad-4574-ac11-d6f1aae83674;"><path d="M321-6.85L321-6.85L321-6.85Q321-4.70 320.18-3.10L320.18-3.10L320.18-3.10Q319.35-1.50 318.30-0.75L318.30-0.75L318.30-0.75Q317.25 0 315.80 0.45L315.80 0.45L315.80 0.45Q313.90 1.05 312.35 1.05L312.35 1.05L312.35 1.05Q309.10 1.05 306.95-0.23L306.95-0.23L306.95-0.23Q304.80-1.50 304.80-4.30L304.80-4.30L304.80-4.30Q304.80-5.95 305.70-7L305.70-7L305.70-7Q307.10-8.55 309.05-8.55L309.05-8.55L309.05-8.55Q309.65-8.55 309.65-8L309.65-8L309.65-8Q309.65-7.95 309.43-7.23L309.43-7.23L309.43-7.23Q309.20-6.50 309.20-5.40L309.20-5.40L309.20-5.40Q309.20-4.30 310.07-3.45L310.07-3.45L310.07-3.45Q310.95-2.60 312.20-2.60L312.20-2.60L312.20-2.60Q313.45-2.60 314.20-3.03L314.20-3.03L314.20-3.03Q314.95-3.45 315.25-4.10L315.25-4.10L315.25-4.10Q315.70-5 315.70-5.80L315.70-5.80L315.70-5.80Q315.70-7.25 314.25-8.30L314.25-8.30L314.25-8.30Q312.80-9.35 311.05-9.95L311.05-9.95L311.05-9.95Q309.30-10.55 307.85-11.95L307.85-11.95L307.85-11.95Q306.40-13.35 306.40-15.45L306.40-15.45L306.40-15.45Q306.40-19.05 308.68-20.85L308.68-20.85L308.68-20.85Q310.95-22.65 314.85-22.65L314.85-22.65L314.85-22.65Q316.55-22.65 318.43-22.18L318.43-22.18L318.43-22.18Q320.30-21.70 320.30-20.58L320.30-20.58L320.30-20.58Q320.30-19.45 319.93-18.50L319.93-18.50L319.93-18.50Q319.55-17.55 319-17.55L319-17.55L319-17.55Q318.70-17.55 318.60-17.78L318.60-17.78L318.60-17.78Q318.50-18 318.25-18.30L318.25-18.30L318.25-18.30Q318-18.60 317.05-19.07L317.05-19.07L317.05-19.07Q316.10-19.55 315.43-19.55L315.43-19.55L315.43-19.55Q314.75-19.55 314.53-19.53L314.53-19.53L314.53-19.53Q314.30-19.50 313.75-19.38L313.75-19.38L313.75-19.38Q313.20-19.25 312.75-19L312.75-19L312.75-19Q311.60-18.35 311.60-17.10L311.60-17.10L311.60-17.10Q311.60-16.30 311.95-15.93L311.95-15.93L311.95-15.93Q312.30-15.55 312.50-15.35L312.50-15.35L312.50-15.35Q312.70-15.15 313.20-14.88L313.20-14.88L313.20-14.88Q313.70-14.60 313.90-14.50L313.90-14.50L313.90-14.50Q314.10-14.40 314.80-14.08L314.80-14.08L314.80-14.08Q315.50-13.75 315.70-13.65L315.70-13.65L315.70-13.65Q321-11.15 321-6.85" fill="#00a1d5" stroke="none" stroke-width="none" transform="translate(-160.07501220703125,13.63701042175293)" style="fill: rgb(0, 161, 213);"></path></g></g>
</g>
</g>
<style id="bounce-baea6187-5fad-4574-ac11-d6f1aae83674" data-anikit="">@keyframes bounce-baea6187-5fad-4574-ac11-d6f1aae83674
{
  0% {
    animation-timing-function: cubic-bezier(0.1361,0.2514,0.2175,0.8786);
    transform: translate(0,0px) scaleY(1);
  }
  37% {
    animation-timing-function: cubic-bezier(0.7674,0.1844,0.8382,0.7157);
    transform: translate(0,-6.993px) scaleY(1);
  }
  72% {
    animation-timing-function: cubic-bezier(0.3337,0.6674,0.6634,1);
    transform: translate(0,0px) scaleY(1);
  }
  87% {
    animation-timing-function: cubic-bezier(0.336,0.168,0.6659,0.4989);
    transform: translate(0,0.3600000000000003px) scaleY(0.99);
  }
  100% {
    transform: translate(0,0px) scaleY(1);
  }
}</style></svg>